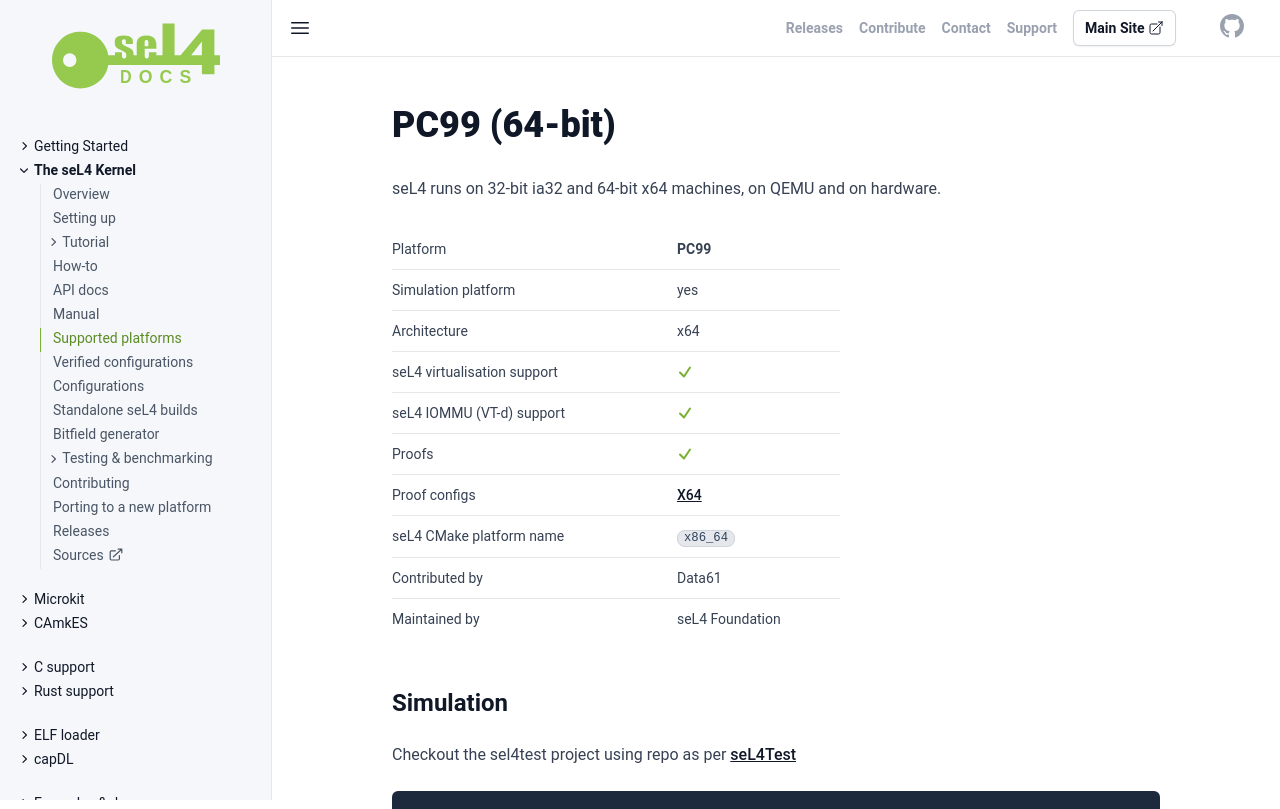

repository: seL4/docs · page: Hardware/X64.html · generator: jekyll

---
cmake_plat: x86_64
simulation_target: true
simulation_only: false
arch: x64
platform: PC99
virtualization: true
iommu: true
verification: [X64]
Contrib: "Data61"
Maintained: "seL4 Foundation"
parent: /Hardware/
SPDX-License-Identifier: CC-BY-SA-4.0
SPDX-FileCopyrightText: 2020 seL4 Project a Series of LF Projects, LLC.
---

# PC99 (64-bit)

{% include pc99.md %}
